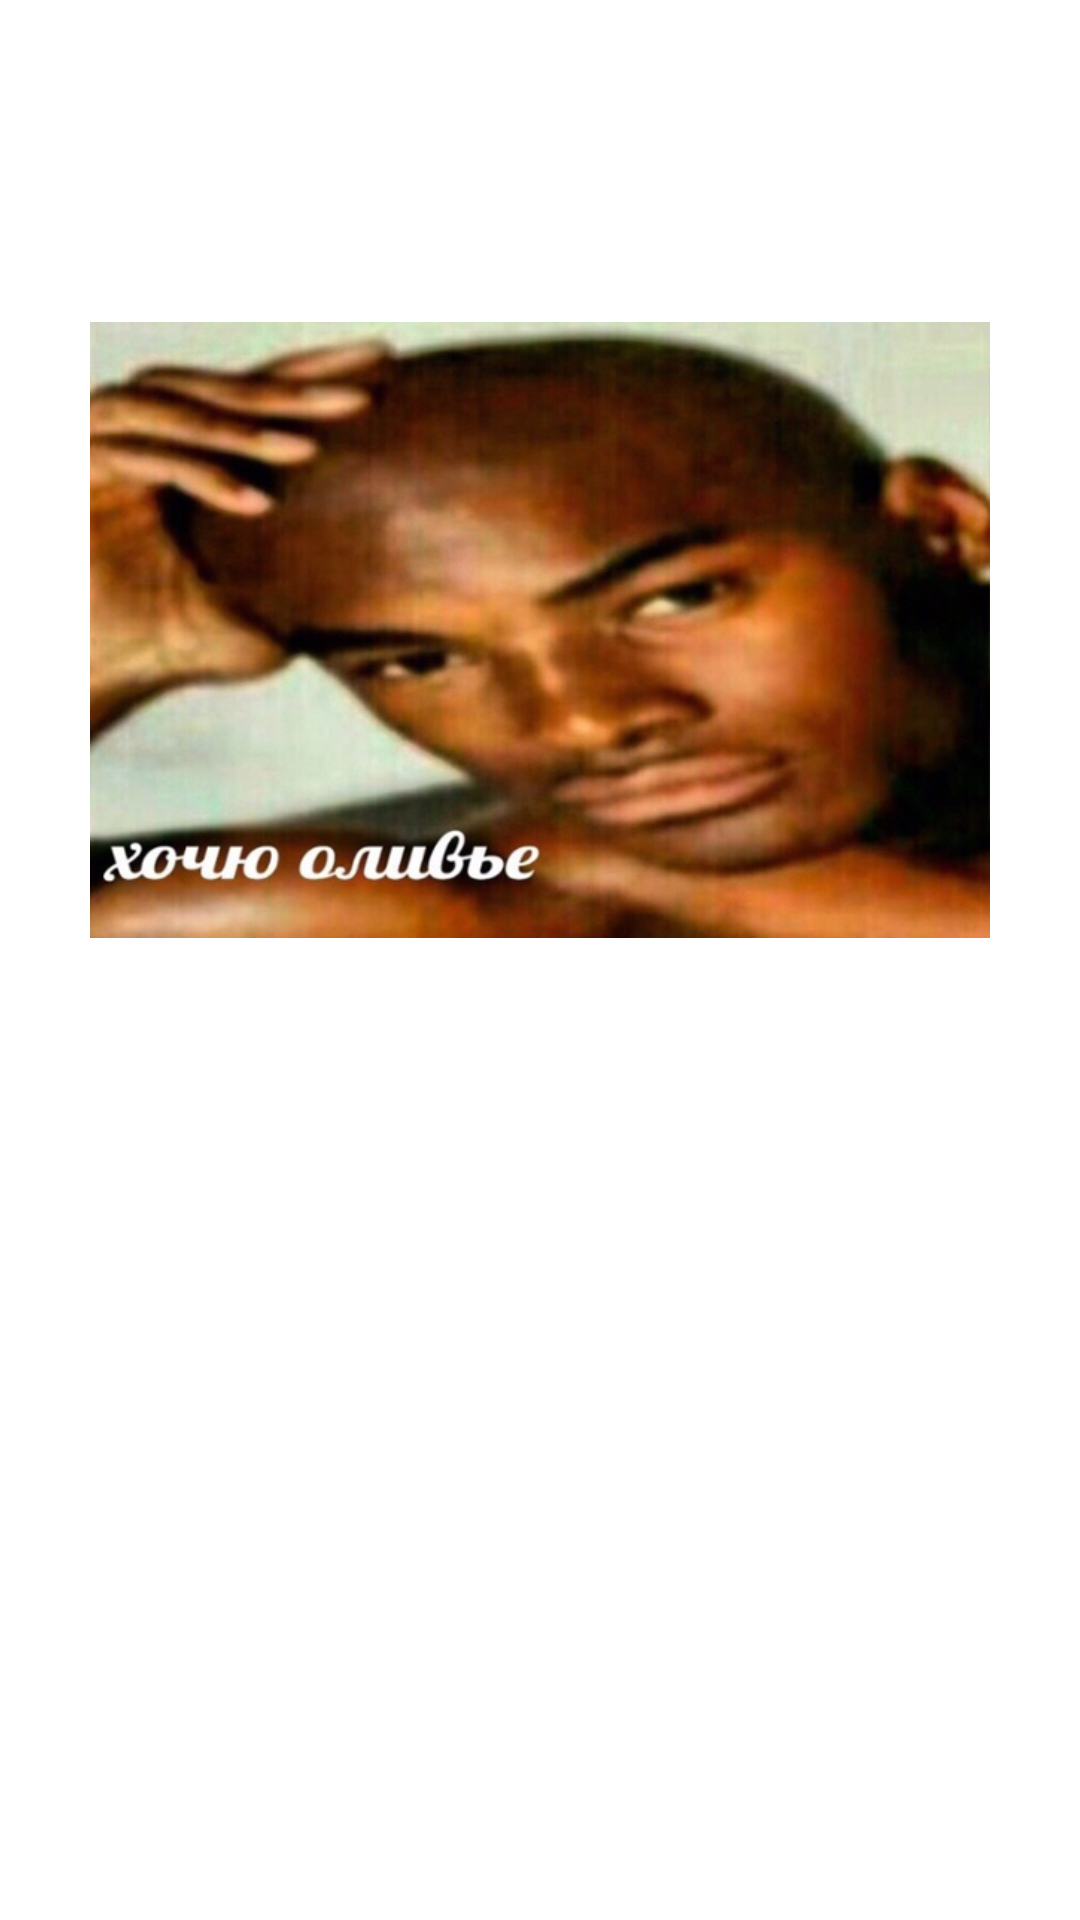

Reconstruct the res/layout file that produces this screen, plus the resources it refers to.
<!-- AndroidManifest.xml: application theme Theme.Test20 -->
<!-- res/layout/vpadapter.xml -->
<?xml version="1.0" encoding="utf-8"?>
<androidx.constraintlayout.widget.ConstraintLayout xmlns:android="http://schemas.android.com/apk/res/android"
    xmlns:app="http://schemas.android.com/apk/res-auto"
    android:layout_width="match_parent"
    android:layout_height="match_parent">

    <ImageView
        android:id="@+id/imageView"
        android:layout_width="300dp"
        android:layout_height="300dp"
        android:layout_marginTop="60dp"
        android:src="@drawable/olive"
        app:layout_constraintEnd_toEndOf="parent"
        app:layout_constraintStart_toStartOf="parent"
        app:layout_constraintTop_toTopOf="parent" />

    <TextView
        android:textStyle="bold"
        android:textSize="40dp"
        android:textAlignment="center"
        android:id="@+id/textView"
        android:layout_width="300dp"
        android:layout_height="wrap_content"
        app:layout_constraintEnd_toEndOf="parent"
        app:layout_constraintStart_toStartOf="parent"
        app:layout_constraintTop_toBottomOf="@+id/imageView" />
</androidx.constraintlayout.widget.ConstraintLayout>
<!-- resources referenced by this layout -->
<resources>
  <!-- drawable olive: jpg bitmap (drawable, 74096 bytes) -->
  <style name="Theme.Test20" parent="Theme.MaterialComponents.DayNight.NoActionBar">
          
          <item name="colorPrimary">@color/purple_500</item>
          <item name="colorPrimaryVariant">@color/purple_700</item>
          <item name="colorOnPrimary">@color/white</item>
          
          <item name="colorSecondary">@color/teal_200</item>
          <item name="colorSecondaryVariant">@color/teal_700</item>
          <item name="colorOnSecondary">@color/black</item>
          
          <item name="android:statusBarColor" tools:targetApi="l">?attr/colorPrimaryVariant</item>
          
      </style>
  <color name="purple_500">#FF6200EE</color>
  <color name="purple_700">#FF3700B3</color>
  <color name="white">#FFFFFFFF</color>
  <color name="teal_200">#FF03DAC5</color>
  <color name="teal_700">#FF018786</color>
  <color name="black">#FF000000</color>
</resources>
